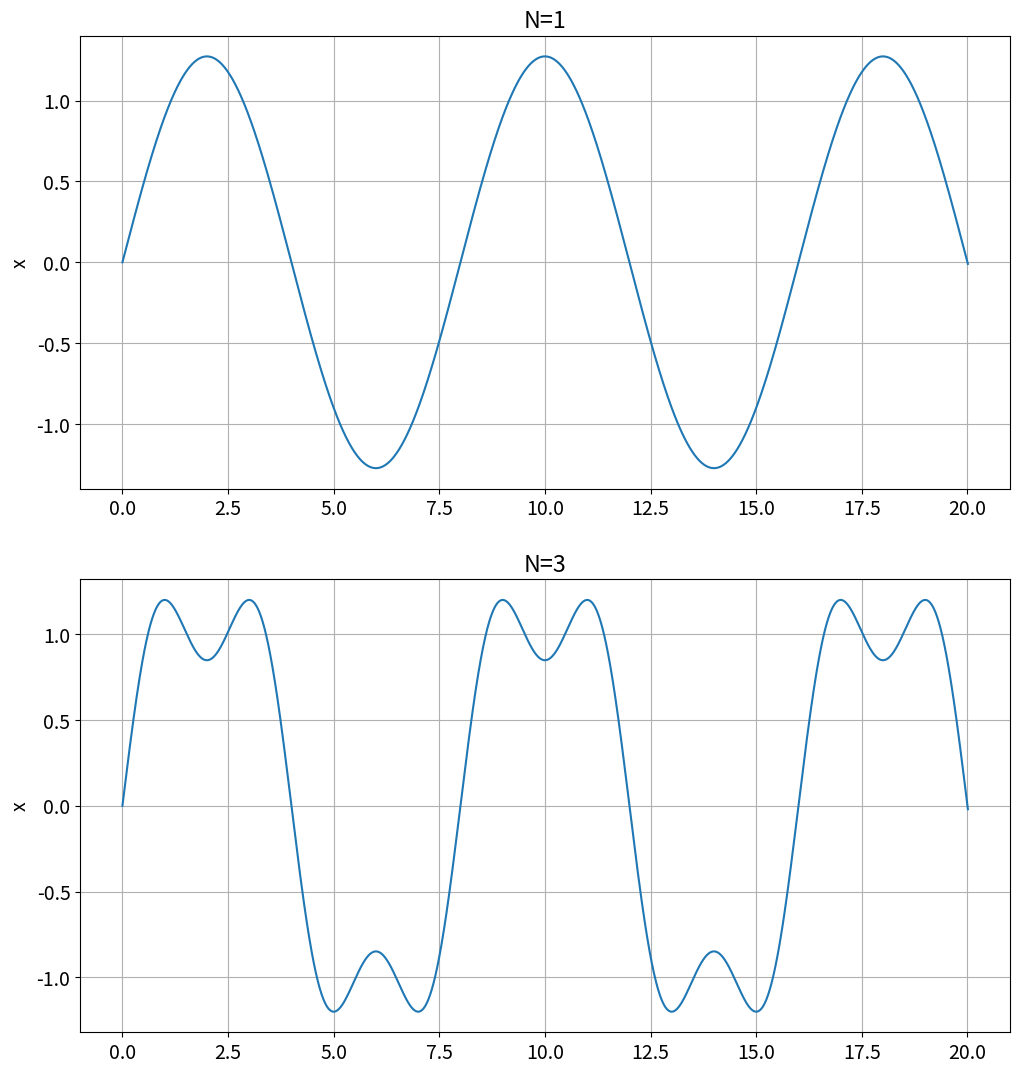
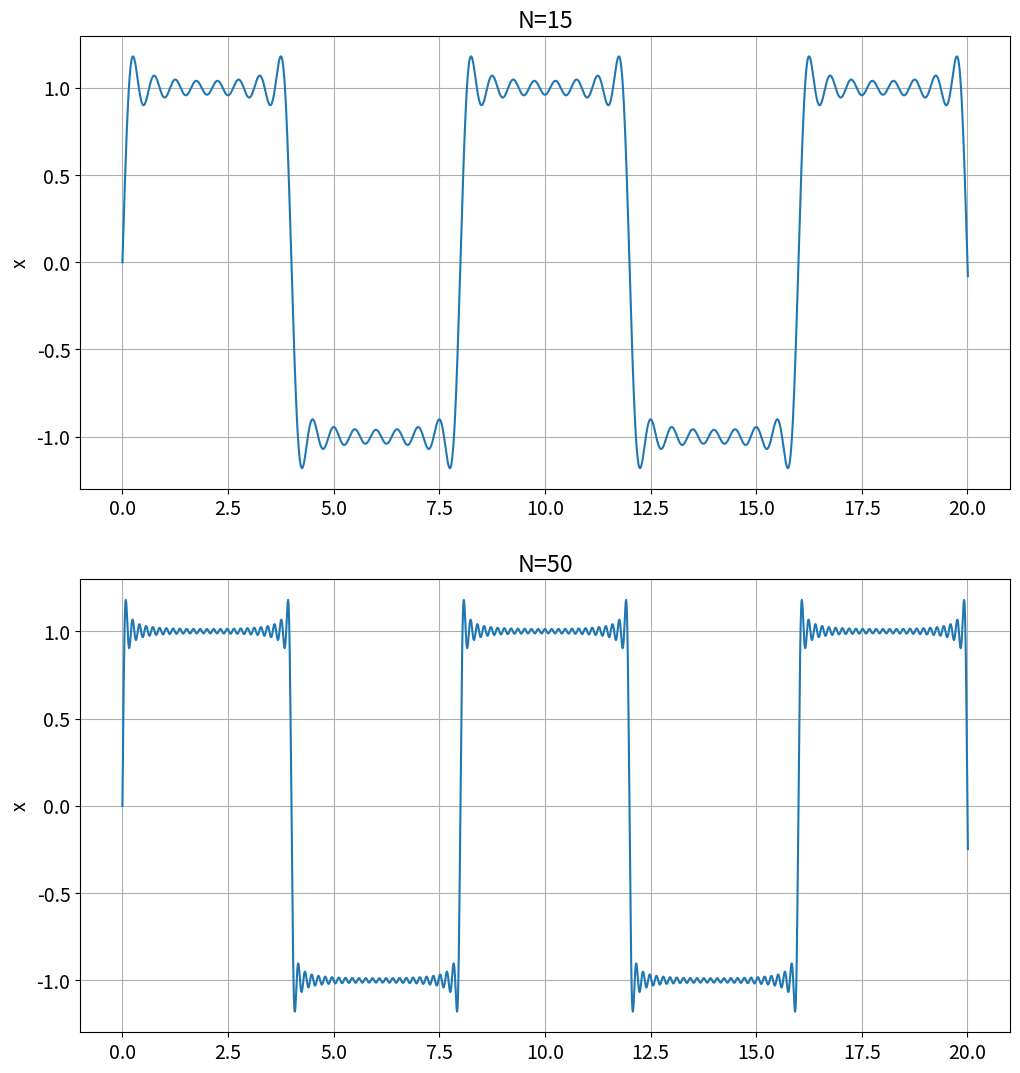
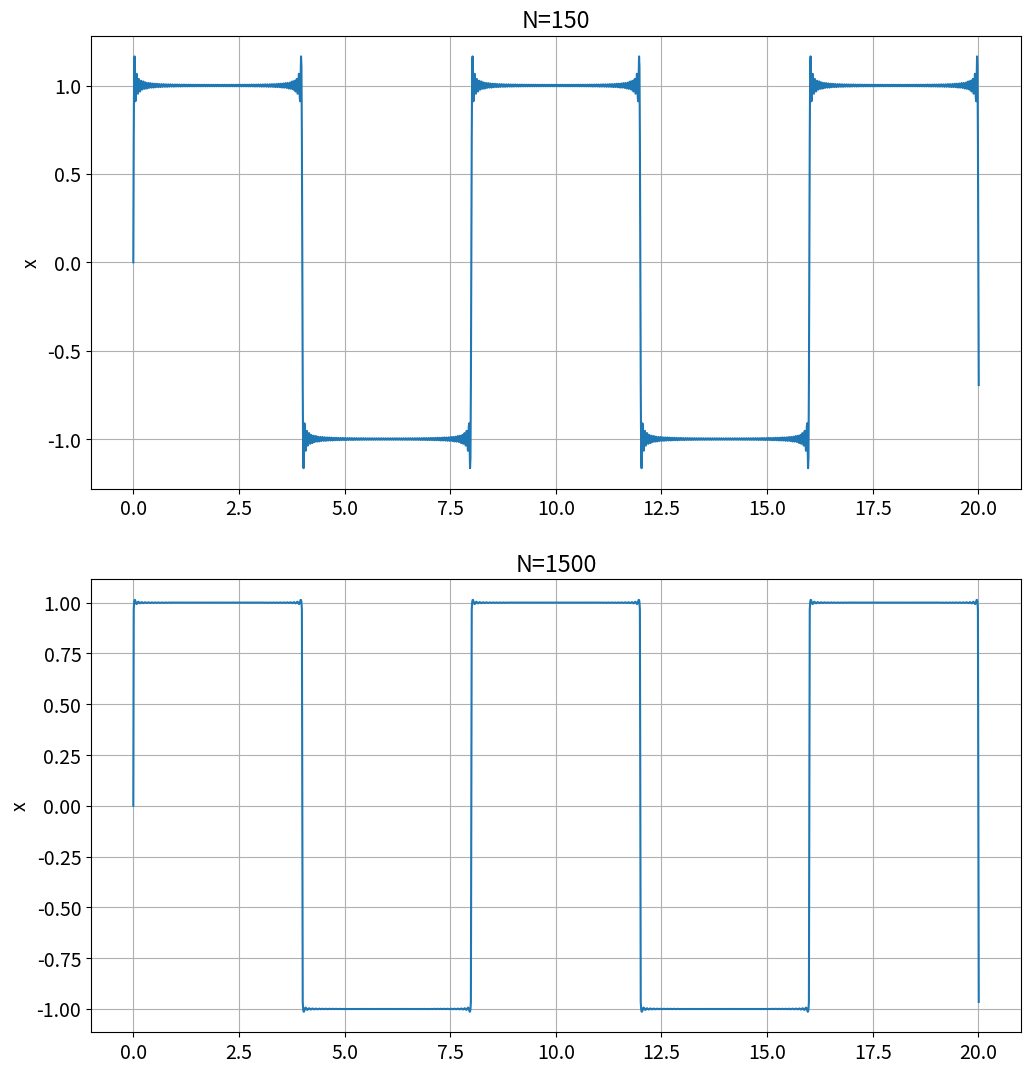

Reproduce these figures in Python, in order.
#################
#               #
# Zach Pfaff    #
# ECE 351       #
# Lab 8         #
# March 8, 2022 #
#               #
#################

import numpy as np
import matplotlib.pyplot as plt
import scipy.signal as sig

plt.rcParams.update({'font.size': 14})
steps = 0.01
t = np.arange(0, 20 + steps, steps)
T = 8
w = (2*np.pi)/T
ak = 0

def ak(k):
        y = 0
        return y

def bk(k):
        y = (2/(k * np.pi)) * (1 - np.cos(k * np.pi))
        return y

print("ak(0): ", ak(0))
print("ak(1): ", ak(1))
print("bk(1): ", bk(1))
print("bk(2): ", bk(2))
print("bk(3): ", bk(3))

def fourier(t, n):
    y = 0
    for i in np.arange(1, n + 1):
        y = y + (2/(i * np.pi)) * (1 - np.cos(i * np.pi)) * (np.sin(i * w * t))       
    return y

F1 = fourier(t, 1)
F3 = fourier(t, 3)
F15 = fourier(t, 15)
F50 = fourier(t, 50)
F150 = fourier(t, 150)
F1500 = fourier(t, 1500)

plt.figure(figsize = (12 ,20))
plt.subplot(3, 1, 1)
plt.plot(t, F1)
plt.title("N=1")
plt.ylabel("x")
plt.grid()

plt.subplot(3, 1, 2)
plt.plot(t, F3)
plt.title("N=3")
plt.ylabel("x")
plt.grid()

plt.figure(figsize = (12 ,20))
plt.subplot(3, 1, 1)
plt.plot(t, F15)
plt.title("N=15")
plt.ylabel("x")
plt.grid()

plt.subplot(3, 1, 2)
plt.plot(t, F50)
plt.title("N=50")
plt.ylabel("x")
plt.grid()

plt.figure(figsize = (12 ,20))
plt.subplot(3, 1, 1)
plt.plot(t, F150)
plt.title("N=150")
plt.ylabel("x")
plt.grid()

plt.subplot(3, 1, 2)
plt.plot(t, F1500)
plt.title("N=1500")
plt.ylabel("x")
plt.grid()

